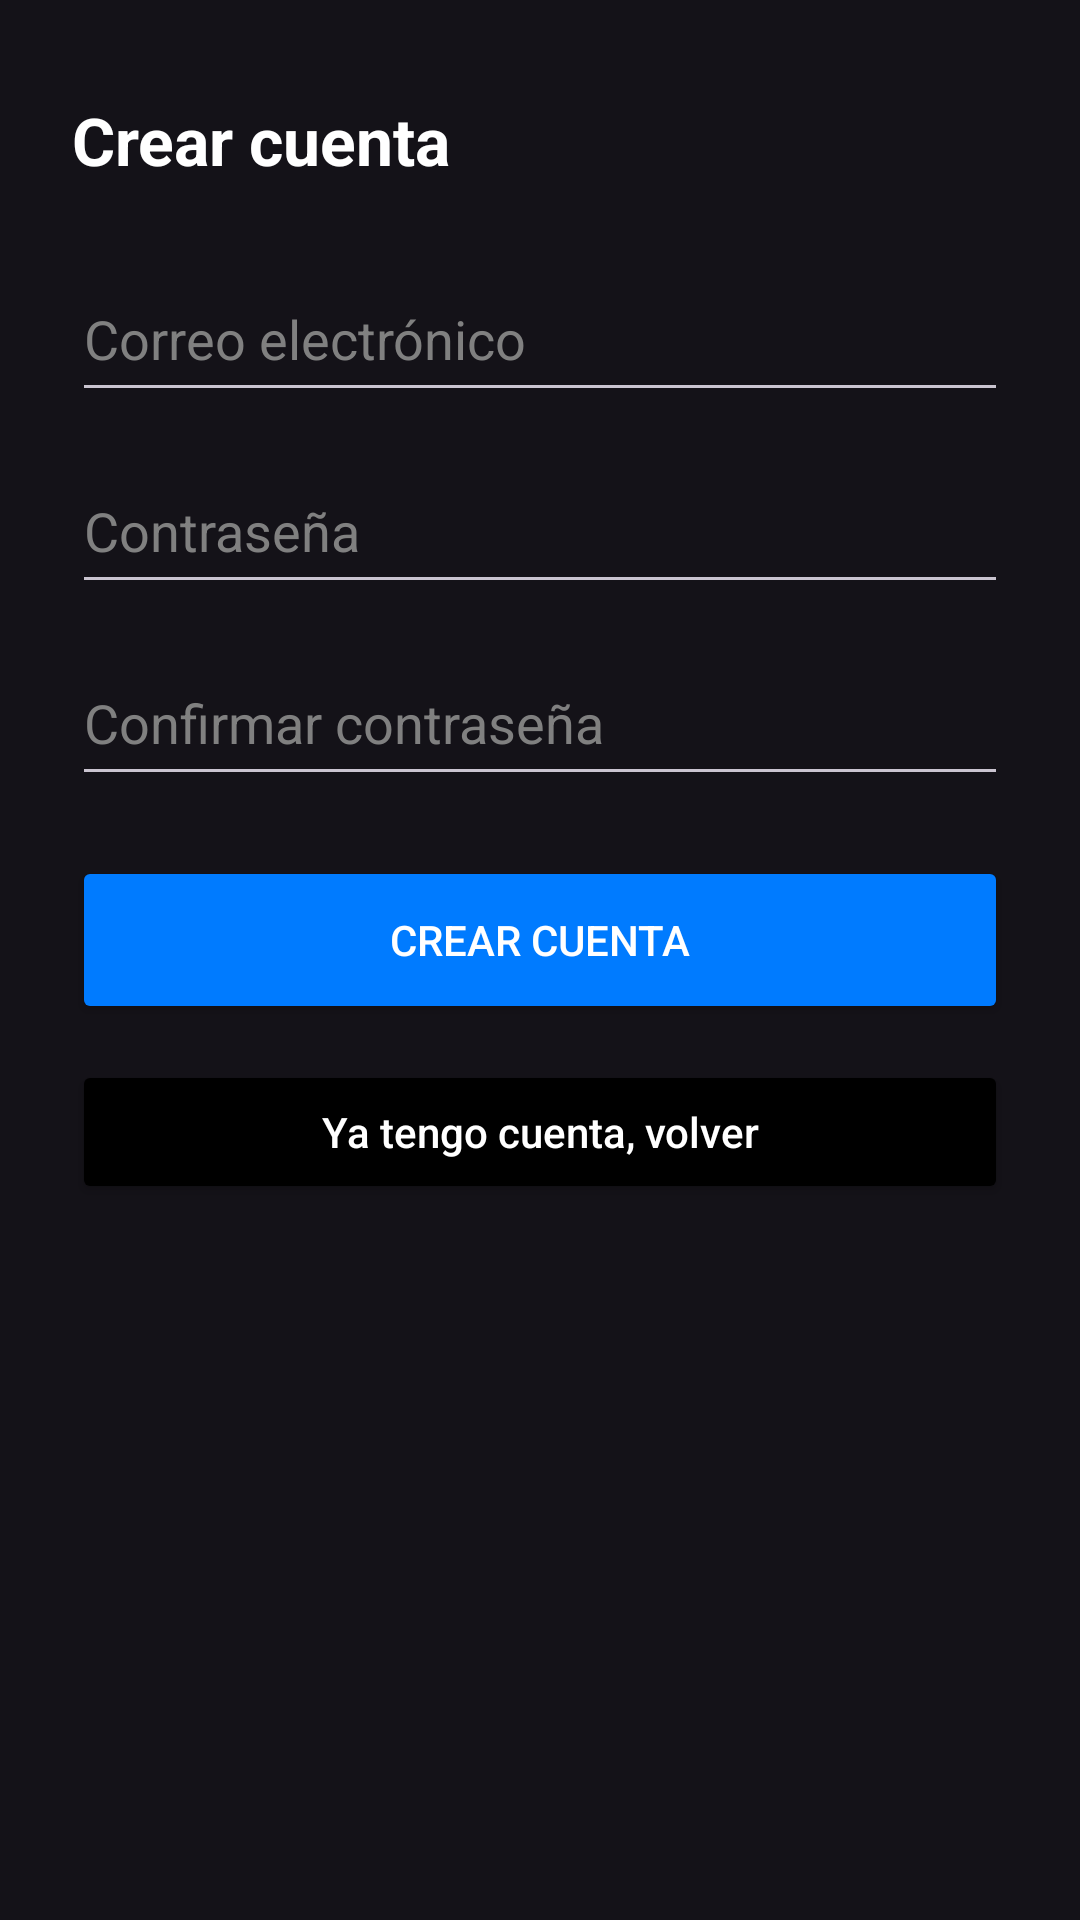

Produce the Android XML layout that renders to this screen, including the resource entries it uses.
<!-- AndroidManifest.xml: application theme Theme.ProyectoSeguridadCiudadana -->
<!-- res/layout/activity_register.xml -->
<?xml version="1.0" encoding="utf-8"?>
<androidx.constraintlayout.widget.ConstraintLayout
    xmlns:android="http://schemas.android.com/apk/res/android"
    xmlns:app="http://schemas.android.com/apk/res-auto"
    android:layout_width="match_parent"
    android:layout_height="match_parent">

    <TextView
        android:id="@+id/tvRegisterTitle"
        android:layout_width="0dp"
        android:layout_height="wrap_content"
        android:text="Crear cuenta"
        android:textStyle="bold"
        android:textSize="22sp"
        android:layout_marginTop="32dp"
        android:layout_marginHorizontal="24dp"
        android:textColor="@color/textWhite"
        app:layout_constraintTop_toTopOf="parent"
        app:layout_constraintStart_toStartOf="parent"
        app:layout_constraintEnd_toEndOf="parent"/>

    <EditText
        android:id="@+id/edtRegEmail"
        android:layout_width="0dp"
        android:layout_height="52dp"
        android:layout_marginTop="24dp"
        android:layout_marginHorizontal="24dp"
        android:hint="Correo electrónico"
        android:inputType="textEmailAddress"
        android:textColor="@color/textWhite"
        android:textColorHint="@color/darker_gray"
        app:layout_constraintTop_toBottomOf="@id/tvRegisterTitle"
        app:layout_constraintStart_toStartOf="parent"
        app:layout_constraintEnd_toEndOf="parent"/>

    <EditText
        android:id="@+id/edtRegPass"
        android:layout_width="0dp"
        android:layout_height="52dp"
        android:layout_marginTop="12dp"
        android:layout_marginHorizontal="24dp"
        android:hint="Contraseña"
        android:inputType="textPassword"
        android:textColor="@color/textWhite"
        android:textColorHint="@color/darker_gray"
        app:layout_constraintTop_toBottomOf="@id/edtRegEmail"
        app:layout_constraintStart_toStartOf="parent"
        app:layout_constraintEnd_toEndOf="parent"/>

    <EditText
        android:id="@+id/edtRegPass2"
        android:layout_width="0dp"
        android:layout_height="52dp"
        android:layout_marginTop="12dp"
        android:layout_marginHorizontal="24dp"
        android:hint="Confirmar contraseña"
        android:inputType="textPassword"
        android:textColor="@color/textWhite"
        android:textColorHint="@color/darker_gray"
        app:layout_constraintTop_toBottomOf="@id/edtRegPass"
        app:layout_constraintStart_toStartOf="parent"
        app:layout_constraintEnd_toEndOf="parent"/>

    <Button
        android:id="@+id/btnCrearCuenta"
        android:layout_width="0dp"
        android:layout_height="56dp"
        android:text="Crear cuenta"
        android:textColor="@color/textWhite"
        android:backgroundTint="@color/primaryBlue"
        android:layout_marginTop="20dp"
        android:layout_marginHorizontal="24dp"
        app:layout_constraintTop_toBottomOf="@id/edtRegPass2"
        app:layout_constraintStart_toStartOf="parent"
        app:layout_constraintEnd_toEndOf="parent"/>

    <Button
        android:id="@+id/btnVolverLogin"
        android:layout_width="0dp"
        android:layout_height="48dp"
        android:text="Ya tengo cuenta, volver"
        android:textAllCaps="false"
        android:textColor="@color/textWhite"
        android:backgroundTint="@android:color/black"
        android:layout_marginTop="12dp"
        android:layout_marginHorizontal="24dp"
        app:layout_constraintTop_toBottomOf="@id/btnCrearCuenta"
        app:layout_constraintStart_toStartOf="parent"
        app:layout_constraintEnd_toEndOf="parent"/>

</androidx.constraintlayout.widget.ConstraintLayout>
<!-- resources referenced by this layout -->
<resources>
  <color name="darker_gray">#808080</color>
  <color name="primaryBlue">#007BFF</color>
  <color name="textWhite">#FFFFFF</color>
  <style name="Theme.ProyectoSeguridadCiudadana" parent="Base.Theme.ProyectoSeguridadCiudadana" />
  <style name="Base.Theme.ProyectoSeguridadCiudadana" parent="Theme.Material3.Dark.NoActionBar">
          
          
      </style>
</resources>
